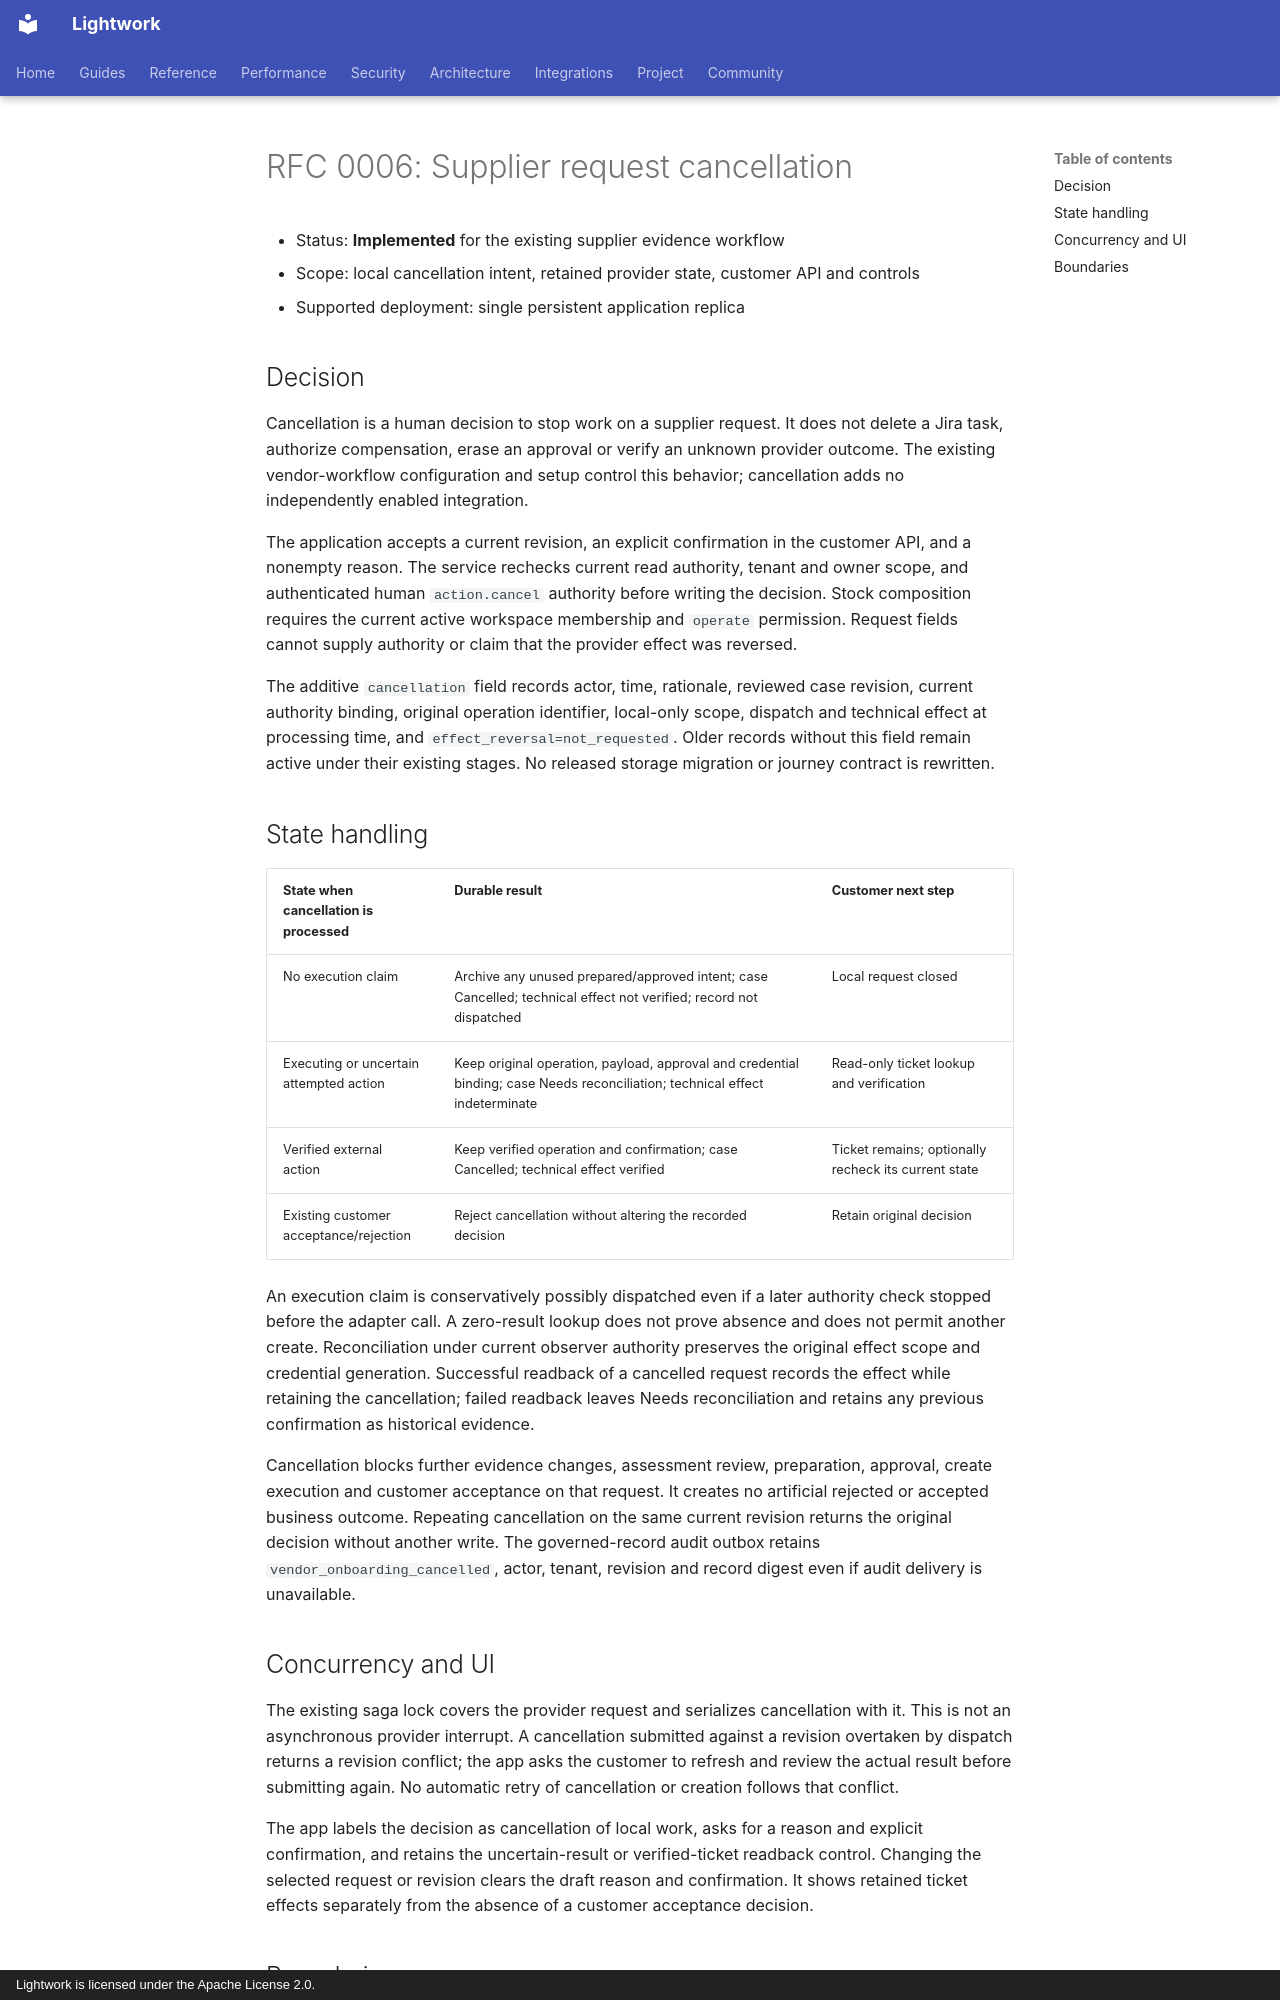

repository: Daybreak-AI-Labs/Lightwork · page: rfcs/0006-supplier-cancellation-v1/index.html · generator: mkdocs · copyright: Lightwork is licensed under the Apache License 2.0.

# RFC 0006: Supplier request cancellation

- Status: **Implemented** for the existing supplier evidence workflow
- Scope: local cancellation intent, retained provider state, customer API and controls
- Supported deployment: single persistent application replica

## Decision

Cancellation is a human decision to stop work on a supplier request. It does not
delete a Jira task, authorize compensation, erase an approval or verify an
unknown provider outcome. The existing vendor-workflow configuration and setup
control this behavior; cancellation adds no independently enabled integration.

The application accepts a current revision, an explicit confirmation in the
customer API, and a nonempty reason. The service rechecks current read authority,
tenant and owner scope, and authenticated human `action.cancel` authority before
writing the decision. Stock composition requires the current active workspace
membership and `operate` permission. Request fields cannot supply authority or
claim that the provider effect was reversed.

The additive `cancellation` field records actor, time, rationale, reviewed case
revision, current authority binding, original operation identifier, local-only
scope, dispatch and technical effect at processing time, and
`effect_reversal=not_requested`. Older records without this field remain active
under their existing stages. No released storage migration or journey contract
is rewritten.

## State handling

| State when cancellation is processed | Durable result | Customer next step |
|---|---|---|
| No execution claim | Archive any unused prepared/approved intent; case Cancelled; technical effect not verified; record not dispatched | Local request closed |
| Executing or uncertain attempted action | Keep original operation, payload, approval and credential binding; case Needs reconciliation; technical effect indeterminate | Read-only ticket lookup and verification |
| Verified external action | Keep verified operation and confirmation; case Cancelled; technical effect verified | Ticket remains; optionally recheck its current state |
| Existing customer acceptance/rejection | Reject cancellation without altering the recorded decision | Retain original decision |

An execution claim is conservatively possibly dispatched even if a later
authority check stopped before the adapter call. A zero-result lookup does not
prove absence and does not permit another create. Reconciliation under current
observer authority preserves the original effect scope and credential generation.
Successful readback of a cancelled request records the effect while retaining
the cancellation; failed readback leaves Needs reconciliation and retains any
previous confirmation as historical evidence.

Cancellation blocks further evidence changes, assessment review, preparation,
approval, create execution and customer acceptance on that request. It creates
no artificial rejected or accepted business outcome. Repeating cancellation on
the same current revision returns the original decision without another write.
The governed-record audit outbox retains `vendor_onboarding_cancelled`, actor,
tenant, revision and record digest even if audit delivery is unavailable.

## Concurrency and UI

The existing saga lock covers the provider request and serializes cancellation
with it. This is not an asynchronous provider interrupt. A cancellation submitted
against a revision overtaken by dispatch returns a revision conflict; the app
asks the customer to refresh and review the actual result before submitting
again. No automatic retry of cancellation or creation follows that conflict.

The app labels the decision as cancellation of local work, asks for a reason
and explicit confirmation, and retains the uncertain-result or verified-ticket
readback control. Changing the selected request or revision clears the draft
reason and confirmation. It shows retained ticket effects separately from the
absence of a customer acceptance decision.
